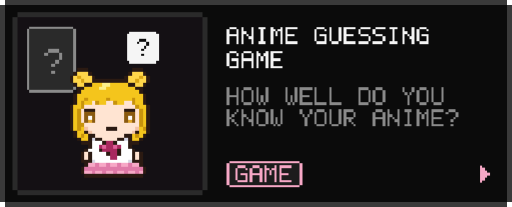
t = 0.00 s
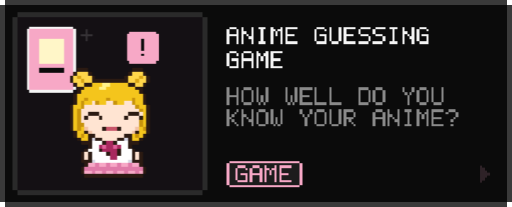
t = 1.50 s
t = 1.90 s: frame unchanged from t = 1.50 s, image omitted
t = 2.30 s: frame unchanged from t = 0.00 s, image omitted
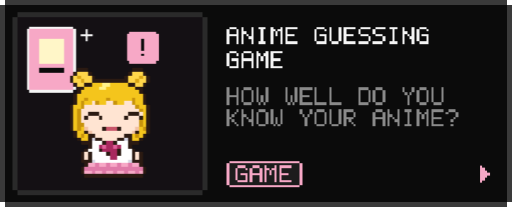
t = 3.10 s
t = 3.82 s: frame unchanged from t = 1.50 s, image omitted

The animated SVG that drew these frames (rendered in a browser with its animation timeline set to each time). Animation: 6 CSS @keyframes rules; one cycle of 4.70 s, repeats indefinitely.

<svg xmlns="http://www.w3.org/2000/svg" width="420" height="170" viewBox="0 0 420 170" shape-rendering="crispEdges">
  <style>
  .bob{animation:bob .8s infinite;animation-timing-function:steps(1,end)}@keyframes bob{0%{transform:translateY(0)}50%{transform:translateY(-3px)}}
  .bl{animation:bl 3.2s infinite;animation-timing-function:steps(1,end)}@keyframes bl{0%{opacity:0}90%{opacity:1}95%,100%{opacity:0}}
  .tw{animation:tw 1s infinite;animation-timing-function:steps(1,end)}@keyframes tw{0%{opacity:1}50%{opacity:.15}}
  .a{animation:a 2s infinite;animation-timing-function:steps(1,end)}@keyframes a{0%{opacity:1}50%,100%{opacity:0}}
  .b{animation:b 2s infinite;animation-timing-function:steps(1,end)}@keyframes b{0%{opacity:0}50%{opacity:1}100%{opacity:1}}
    .edge{animation:edge 2.4s infinite;animation-timing-function:steps(1,end);animation-delay:-1.5s}@keyframes edge{0%{opacity:0}80%{opacity:1}90%,100%{opacity:0}}
  </style>
  <defs><clipPath id="p"><rect x="14" y="14" width="152" height="142"/></clipPath></defs>
  <path fill="#3a3a3a" d="M4 0h412v4h-412zM4 166h412v4h-412zM0 4h4v162h-4zM416 4h4v162h-4z"/><path fill="#0b0b0b" d="M4 4h412v162h-412z"/>
  <g class="edge"><path fill="#f5f5f5" d="M4 0h412v4h-412zM4 166h412v4h-412zM0 4h4v162h-4zM416 4h4v162h-4z"/></g>
  <path fill="#2a2a2a" d="M14 10h152v4h-152zM14 156h152v4h-152zM10 14h4v142h-4zM166 14h4v142h-4z"/><path fill="#141014" d="M14 14h152v142h-152z"/>
  <g clip-path="url(#p)">
      <g class="a"><path fill="#8a8a8a" d="M24 22h36v2h-36zM24 74h36v2h-36zM22 24h2v50h-2zM60 24h2v50h-2z"/><path fill="#2a2a2a" d="M24 24h36v50h-36z"/><path fill="#8a8a8a" d="M39 40h9v3h-9zM36 43h3v3h-3zM48 43h3v3h-3zM48 46h3v3h-3zM45 49h3v3h-3zM42 52h3v3h-3zM42 58h3v3h-3z"/>
        <path fill="#f5f5f5" d="M106 26h22v2h-22zM106 50h22v2h-22zM104 28h2v22h-2zM128 28h2v22h-2z"/><path fill="#f5f5f5" d="M106 28h22v22h-22z"/><path fill="#0b0b0b" d="M114 32h6v2h-6zM112 34h2v2h-2zM120 34h2v2h-2zM120 36h2v2h-2zM118 38h2v2h-2zM116 40h2v2h-2zM116 44h2v2h-2z"/><g><g><path fill="#2b1a12" d="M63 56h9v3h-9zM108 56h9v3h-9zM60 59h3v3h-3zM72 59h3v3h-3zM105 59h3v3h-3zM117 59h3v3h-3zM57 62h3v3h-3zM75 62h3v3h-3zM102 62h3v3h-3zM120 62h3v3h-3zM57 65h3v3h-3zM75 65h30v3h-30zM120 65h3v3h-3zM60 68h3v3h-3zM69 68h6v3h-6zM105 68h6v3h-6zM117 68h3v3h-3zM63 71h6v3h-6zM111 71h6v3h-6zM63 74h3v3h-3zM114 74h3v3h-3zM60 77h3v3h-3zM117 77h3v3h-3zM60 80h3v3h-3zM117 80h3v3h-3zM60 83h3v3h-3zM117 83h3v3h-3zM57 86h3v3h-3zM120 86h3v3h-3zM57 89h3v3h-3zM69 89h9v3h-9zM102 89h9v3h-9zM120 89h3v3h-3zM57 92h3v3h-3zM120 92h3v3h-3zM57 95h3v3h-3zM120 95h3v3h-3zM57 98h3v3h-3zM120 98h3v3h-3zM57 101h3v3h-3zM120 101h3v3h-3zM57 104h3v3h-3zM120 104h3v3h-3zM60 107h3v3h-3zM69 107h3v3h-3zM111 107h3v3h-3zM120 107h3v3h-3zM60 110h3v3h-3zM72 110h6v3h-6zM102 110h6v3h-6zM117 110h3v3h-3zM63 113h3v3h-3zM72 113h3v3h-3zM78 113h6v3h-6zM96 113h6v3h-6zM105 113h3v3h-3zM114 113h3v3h-3zM66 116h9v3h-9zM84 116h3v3h-3zM93 116h3v3h-3zM105 116h9v3h-9zM72 119h3v3h-3zM105 119h3v3h-3zM69 122h3v3h-3zM81 122h3v3h-3zM96 122h3v3h-3zM108 122h3v3h-3zM66 125h3v3h-3zM72 125h3v3h-3zM87 125h3v3h-3zM96 125h3v3h-3zM108 125h3v3h-3zM114 125h3v3h-3zM66 128h3v3h-3zM72 128h3v3h-3zM108 128h3v3h-3zM114 128h3v3h-3zM66 131h9v3h-9zM108 131h9v3h-9zM69 134h3v3h-3zM114 134h3v3h-3zM66 137h3v3h-3zM117 137h3v3h-3zM66 140h3v3h-3zM117 140h3v3h-3zM69 143h48v3h-48z"/><path fill="#ffd64a" d="M63 59h9v3h-9zM108 59h9v3h-9zM60 62h3v3h-3zM66 62h9v3h-9zM105 62h9v3h-9zM117 62h3v3h-3zM60 65h6v3h-6zM69 65h6v3h-6zM105 65h6v3h-6zM114 65h6v3h-6zM63 68h6v3h-6zM111 68h6v3h-6z"/><path fill="#d9a414" d="M63 62h3v3h-3zM114 62h3v3h-3zM66 65h3v3h-3zM111 65h3v3h-3z"/><path fill="#f4c51c" d="M75 68h9v3h-9zM90 68h15v3h-15zM69 71h12v3h-12zM87 71h24v3h-24zM66 74h48v3h-48zM63 77h54v3h-54zM63 80h6v3h-6zM72 80h15v3h-15zM90 80h18v3h-18zM111 80h6v3h-6zM63 83h3v3h-3zM69 83h6v3h-6zM81 83h6v3h-6zM96 83h6v3h-6zM111 83h6v3h-6zM60 86h6v3h-6zM114 86h6v3h-6zM60 89h3v3h-3zM117 89h3v3h-3zM60 92h3v3h-3zM117 92h3v3h-3zM60 95h3v3h-3zM117 95h3v3h-3zM60 98h3v3h-3zM117 98h3v3h-3zM60 101h3v3h-3zM117 101h3v3h-3zM60 104h3v3h-3zM66 104h3v3h-3zM114 104h3v3h-3zM63 107h6v3h-6zM114 107h6v3h-6zM63 110h3v3h-3zM69 110h3v3h-3zM108 110h3v3h-3zM114 110h3v3h-3zM66 113h6v3h-6zM108 113h6v3h-6z"/><path fill="#fff28a" d="M84 68h6v3h-6zM81 71h6v3h-6z"/><path fill="#c8930c" d="M69 80h3v3h-3zM87 80h3v3h-3zM108 80h3v3h-3zM66 83h3v3h-3zM78 83h3v3h-3zM93 83h3v3h-3zM108 83h3v3h-3zM66 86h3v3h-3zM111 86h3v3h-3zM63 89h3v3h-3zM114 89h3v3h-3zM63 92h3v3h-3zM114 92h3v3h-3zM63 95h3v3h-3zM114 95h3v3h-3zM63 98h3v3h-3zM114 98h3v3h-3zM63 101h6v3h-6zM114 101h3v3h-3zM63 104h3v3h-3zM117 104h3v3h-3zM66 110h3v3h-3zM111 110h3v3h-3z"/><path fill="#ffe4d2" d="M75 83h3v3h-3zM87 83h6v3h-6zM102 83h6v3h-6zM69 86h42v3h-42zM66 89h3v3h-3zM78 89h24v3h-24zM111 89h3v3h-3zM66 92h3v3h-3zM78 92h24v3h-24zM111 92h3v3h-3zM66 95h3v3h-3zM78 95h24v3h-24zM111 95h3v3h-3zM66 98h3v3h-3zM78 98h24v3h-24zM111 98h3v3h-3zM69 101h45v3h-45zM72 104h15v3h-15zM93 104h18v3h-18zM75 107h33v3h-33zM78 110h24v3h-24zM84 113h12v3h-12zM69 125h3v3h-3zM111 125h3v3h-3zM69 128h3v3h-3zM111 128h3v3h-3z"/><path fill="#8a5a10" d="M69 92h9v3h-9zM102 92h9v3h-9zM69 95h3v3h-3zM75 95h3v3h-3zM102 95h3v3h-3zM108 95h3v3h-3zM69 98h3v3h-3zM75 98h3v3h-3zM102 98h3v3h-3zM108 98h3v3h-3z"/><path fill="#ffffff" d="M72 95h3v3h-3zM105 95h3v3h-3z"/><path fill="#e0a62a" d="M72 98h3v3h-3zM105 98h3v3h-3z"/><path fill="#f2c2a6" d="M69 104h3v3h-3zM111 104h3v3h-3zM72 107h3v3h-3zM108 107h3v3h-3z"/><path fill="#c8566a" d="M87 104h6v3h-6z"/><path fill="#d6d6e4" d="M75 113h3v3h-3zM102 113h3v3h-3zM75 131h3v3h-3zM105 131h3v3h-3z"/><path fill="#ffffff" d="M75 116h9v3h-9zM96 116h9v3h-9zM75 119h6v3h-6zM99 119h6v3h-6zM72 122h9v3h-9zM99 122h9v3h-9zM75 125h12v3h-12zM99 125h9v3h-9zM75 128h15v3h-15zM96 128h12v3h-12zM78 131h27v3h-27z"/><path fill="#a8285e" d="M87 116h6v3h-6zM81 119h3v3h-3zM87 119h6v3h-6zM96 119h3v3h-3zM84 122h12v3h-12zM90 125h6v3h-6zM90 128h6v3h-6z"/><path fill="#e0609a" d="M84 119h3v3h-3zM93 119h3v3h-3z"/><path fill="#f7a8c6" d="M72 134h6v3h-6zM81 134h6v3h-6zM90 134h6v3h-6zM99 134h6v3h-6zM108 134h6v3h-6zM69 140h6v3h-6zM78 140h6v3h-6zM87 140h6v3h-6zM96 140h6v3h-6zM105 140h6v3h-6zM114 140h3v3h-3z"/><path fill="#e07aa8" d="M78 134h3v3h-3zM87 134h3v3h-3zM96 134h3v3h-3zM105 134h3v3h-3zM69 137h48v3h-48zM75 140h3v3h-3zM84 140h3v3h-3zM93 140h3v3h-3zM102 140h3v3h-3zM111 140h3v3h-3z"/></g><g><path fill="#2b1a12" d="M87 104h9v3h-9z"/></g></g></g>
      <g class="b"><path fill="#f5f5f5" d="M24 22h36v2h-36zM24 74h36v2h-36zM22 24h2v50h-2zM60 24h2v50h-2z"/><path fill="#f7a8c6" d="M24 24h36v50h-36z"/><rect x="32" y="32" width="20" height="20" fill="#fff6c8"/><rect x="32" y="56" width="20" height="4" fill="#0b0b0b"/>
        <path fill="#f7a8c6" d="M106 26h22v2h-22zM106 50h22v2h-22zM104 28h2v22h-2zM128 28h2v22h-2z"/><path fill="#f7a8c6" d="M106 28h22v22h-22z"/><path fill="#0b0b0b" d="M116 32h2v2h-2zM116 34h2v2h-2zM116 36h2v2h-2zM116 38h2v2h-2zM116 40h2v2h-2zM116 44h2v2h-2z"/><g><g><path fill="#2b1a12" d="M63 56h9v3h-9zM108 56h9v3h-9zM60 59h3v3h-3zM72 59h3v3h-3zM105 59h3v3h-3zM117 59h3v3h-3zM57 62h3v3h-3zM75 62h3v3h-3zM102 62h3v3h-3zM120 62h3v3h-3zM57 65h3v3h-3zM75 65h30v3h-30zM120 65h3v3h-3zM60 68h3v3h-3zM69 68h6v3h-6zM105 68h6v3h-6zM117 68h3v3h-3zM63 71h6v3h-6zM111 71h6v3h-6zM63 74h3v3h-3zM114 74h3v3h-3zM60 77h3v3h-3zM117 77h3v3h-3zM60 80h3v3h-3zM117 80h3v3h-3zM60 83h3v3h-3zM117 83h3v3h-3zM57 86h3v3h-3zM120 86h3v3h-3zM57 89h3v3h-3zM69 89h9v3h-9zM102 89h9v3h-9zM120 89h3v3h-3zM57 92h3v3h-3zM120 92h3v3h-3zM57 95h3v3h-3zM120 95h3v3h-3zM57 98h3v3h-3zM120 98h3v3h-3zM57 101h3v3h-3zM120 101h3v3h-3zM57 104h3v3h-3zM120 104h3v3h-3zM60 107h3v3h-3zM69 107h3v3h-3zM111 107h3v3h-3zM120 107h3v3h-3zM60 110h3v3h-3zM72 110h6v3h-6zM102 110h6v3h-6zM117 110h3v3h-3zM63 113h3v3h-3zM72 113h3v3h-3zM78 113h6v3h-6zM96 113h6v3h-6zM105 113h3v3h-3zM114 113h3v3h-3zM66 116h9v3h-9zM84 116h3v3h-3zM93 116h3v3h-3zM105 116h9v3h-9zM72 119h3v3h-3zM105 119h3v3h-3zM69 122h3v3h-3zM81 122h3v3h-3zM96 122h3v3h-3zM108 122h3v3h-3zM66 125h3v3h-3zM72 125h3v3h-3zM87 125h3v3h-3zM96 125h3v3h-3zM108 125h3v3h-3zM114 125h3v3h-3zM66 128h3v3h-3zM72 128h3v3h-3zM108 128h3v3h-3zM114 128h3v3h-3zM66 131h9v3h-9zM108 131h9v3h-9zM69 134h3v3h-3zM114 134h3v3h-3zM66 137h3v3h-3zM117 137h3v3h-3zM66 140h3v3h-3zM117 140h3v3h-3zM69 143h48v3h-48z"/><path fill="#ffd64a" d="M63 59h9v3h-9zM108 59h9v3h-9zM60 62h3v3h-3zM66 62h9v3h-9zM105 62h9v3h-9zM117 62h3v3h-3zM60 65h6v3h-6zM69 65h6v3h-6zM105 65h6v3h-6zM114 65h6v3h-6zM63 68h6v3h-6zM111 68h6v3h-6z"/><path fill="#d9a414" d="M63 62h3v3h-3zM114 62h3v3h-3zM66 65h3v3h-3zM111 65h3v3h-3z"/><path fill="#f4c51c" d="M75 68h9v3h-9zM90 68h15v3h-15zM69 71h12v3h-12zM87 71h24v3h-24zM66 74h48v3h-48zM63 77h54v3h-54zM63 80h6v3h-6zM72 80h15v3h-15zM90 80h18v3h-18zM111 80h6v3h-6zM63 83h3v3h-3zM69 83h6v3h-6zM81 83h6v3h-6zM96 83h6v3h-6zM111 83h6v3h-6zM60 86h6v3h-6zM114 86h6v3h-6zM60 89h3v3h-3zM117 89h3v3h-3zM60 92h3v3h-3zM117 92h3v3h-3zM60 95h3v3h-3zM117 95h3v3h-3zM60 98h3v3h-3zM117 98h3v3h-3zM60 101h3v3h-3zM117 101h3v3h-3zM60 104h3v3h-3zM66 104h3v3h-3zM114 104h3v3h-3zM63 107h6v3h-6zM114 107h6v3h-6zM63 110h3v3h-3zM69 110h3v3h-3zM108 110h3v3h-3zM114 110h3v3h-3zM66 113h6v3h-6zM108 113h6v3h-6z"/><path fill="#fff28a" d="M84 68h6v3h-6zM81 71h6v3h-6z"/><path fill="#c8930c" d="M69 80h3v3h-3zM87 80h3v3h-3zM108 80h3v3h-3zM66 83h3v3h-3zM78 83h3v3h-3zM93 83h3v3h-3zM108 83h3v3h-3zM66 86h3v3h-3zM111 86h3v3h-3zM63 89h3v3h-3zM114 89h3v3h-3zM63 92h3v3h-3zM114 92h3v3h-3zM63 95h3v3h-3zM114 95h3v3h-3zM63 98h3v3h-3zM114 98h3v3h-3zM63 101h6v3h-6zM114 101h3v3h-3zM63 104h3v3h-3zM117 104h3v3h-3zM66 110h3v3h-3zM111 110h3v3h-3z"/><path fill="#ffe4d2" d="M75 83h3v3h-3zM87 83h6v3h-6zM102 83h6v3h-6zM69 86h42v3h-42zM66 89h3v3h-3zM78 89h24v3h-24zM111 89h3v3h-3zM66 92h3v3h-3zM78 92h24v3h-24zM111 92h3v3h-3zM66 95h3v3h-3zM78 95h24v3h-24zM111 95h3v3h-3zM66 98h3v3h-3zM78 98h24v3h-24zM111 98h3v3h-3zM69 101h45v3h-45zM72 104h15v3h-15zM93 104h18v3h-18zM75 107h33v3h-33zM78 110h24v3h-24zM84 113h12v3h-12zM69 125h3v3h-3zM111 125h3v3h-3zM69 128h3v3h-3zM111 128h3v3h-3z"/><path fill="#8a5a10" d="M69 92h9v3h-9zM102 92h9v3h-9zM69 95h3v3h-3zM75 95h3v3h-3zM102 95h3v3h-3zM108 95h3v3h-3zM69 98h3v3h-3zM75 98h3v3h-3zM102 98h3v3h-3zM108 98h3v3h-3z"/><path fill="#ffffff" d="M72 95h3v3h-3zM105 95h3v3h-3z"/><path fill="#e0a62a" d="M72 98h3v3h-3zM105 98h3v3h-3z"/><path fill="#f2c2a6" d="M69 104h3v3h-3zM111 104h3v3h-3zM72 107h3v3h-3zM108 107h3v3h-3z"/><path fill="#c8566a" d="M87 104h6v3h-6z"/><path fill="#d6d6e4" d="M75 113h3v3h-3zM102 113h3v3h-3zM75 131h3v3h-3zM105 131h3v3h-3z"/><path fill="#ffffff" d="M75 116h9v3h-9zM96 116h9v3h-9zM75 119h6v3h-6zM99 119h6v3h-6zM72 122h9v3h-9zM99 122h9v3h-9zM75 125h12v3h-12zM99 125h9v3h-9zM75 128h15v3h-15zM96 128h12v3h-12zM78 131h27v3h-27z"/><path fill="#a8285e" d="M87 116h6v3h-6zM81 119h3v3h-3zM87 119h6v3h-6zM96 119h3v3h-3zM84 122h12v3h-12zM90 125h6v3h-6zM90 128h6v3h-6z"/><path fill="#e0609a" d="M84 119h3v3h-3zM93 119h3v3h-3z"/><path fill="#f7a8c6" d="M72 134h6v3h-6zM81 134h6v3h-6zM90 134h6v3h-6zM99 134h6v3h-6zM108 134h6v3h-6zM69 140h6v3h-6zM78 140h6v3h-6zM87 140h6v3h-6zM96 140h6v3h-6zM105 140h6v3h-6zM114 140h3v3h-3z"/><path fill="#e07aa8" d="M78 134h3v3h-3zM87 134h3v3h-3zM96 134h3v3h-3zM105 134h3v3h-3zM69 137h48v3h-48zM75 140h3v3h-3zM84 140h3v3h-3zM93 140h3v3h-3zM102 140h3v3h-3zM111 140h3v3h-3z"/></g><g><path fill="#ffe4d2" d="M69 89h45v3h-45zM69 92h3v3h-3zM81 92h24v3h-24zM114 92h3v3h-3zM72 95h9v3h-9zM84 95h18v3h-18zM105 95h9v3h-9zM69 98h45v3h-45z"/><path fill="#2b1a12" d="M72 92h9v3h-9zM105 92h9v3h-9zM69 95h3v3h-3zM81 95h3v3h-3zM102 95h3v3h-3zM114 95h3v3h-3zM84 104h3v3h-3zM96 104h3v3h-3z"/><path fill="#c8566a" d="M87 104h9v3h-9z"/></g></g>
        <g class="tw"><path fill="#f5f5f5" d="M70 24h2v4h4v2h-4v4h-2v-4h-4v-2h4z"/></g></g></g>
  <path fill="#f5f5f5" d="M188 22h6v2h-6zM186 24h2v2h-2zM194 24h2v2h-2zM186 26h2v2h-2zM194 26h2v2h-2zM186 28h10v2h-10zM186 30h2v2h-2zM194 30h2v2h-2zM186 32h2v2h-2zM194 32h2v2h-2zM186 34h2v2h-2zM194 34h2v2h-2zM198 22h2v2h-2zM206 22h2v2h-2zM198 24h2v2h-2zM206 24h2v2h-2zM198 26h4v2h-4zM206 26h2v2h-2zM198 28h2v2h-2zM202 28h2v2h-2zM206 28h2v2h-2zM198 30h2v2h-2zM204 30h4v2h-4zM198 32h2v2h-2zM206 32h2v2h-2zM198 34h2v2h-2zM206 34h2v2h-2zM212 22h6v2h-6zM214 24h2v2h-2zM214 26h2v2h-2zM214 28h2v2h-2zM214 30h2v2h-2zM214 32h2v2h-2zM212 34h6v2h-6zM222 22h2v2h-2zM230 22h2v2h-2zM222 24h4v2h-4zM228 24h4v2h-4zM222 26h2v2h-2zM226 26h2v2h-2zM230 26h2v2h-2zM222 28h2v2h-2zM226 28h2v2h-2zM230 28h2v2h-2zM222 30h2v2h-2zM230 30h2v2h-2zM222 32h2v2h-2zM230 32h2v2h-2zM222 34h2v2h-2zM230 34h2v2h-2zM234 22h10v2h-10zM234 24h2v2h-2zM234 26h2v2h-2zM234 28h8v2h-8zM234 30h2v2h-2zM234 32h2v2h-2zM234 34h10v2h-10zM260 22h6v2h-6zM258 24h2v2h-2zM266 24h2v2h-2zM258 26h2v2h-2zM258 28h2v2h-2zM262 28h6v2h-6zM258 30h2v2h-2zM266 30h2v2h-2zM258 32h2v2h-2zM266 32h2v2h-2zM260 34h8v2h-8zM270 22h2v2h-2zM278 22h2v2h-2zM270 24h2v2h-2zM278 24h2v2h-2zM270 26h2v2h-2zM278 26h2v2h-2zM270 28h2v2h-2zM278 28h2v2h-2zM270 30h2v2h-2zM278 30h2v2h-2zM270 32h2v2h-2zM278 32h2v2h-2zM272 34h6v2h-6zM282 22h10v2h-10zM282 24h2v2h-2zM282 26h2v2h-2zM282 28h8v2h-8zM282 30h2v2h-2zM282 32h2v2h-2zM282 34h10v2h-10zM296 22h8v2h-8zM294 24h2v2h-2zM294 26h2v2h-2zM296 28h6v2h-6zM302 30h2v2h-2zM302 32h2v2h-2zM294 34h8v2h-8zM308 22h8v2h-8zM306 24h2v2h-2zM306 26h2v2h-2zM308 28h6v2h-6zM314 30h2v2h-2zM314 32h2v2h-2zM306 34h8v2h-8zM320 22h6v2h-6zM322 24h2v2h-2zM322 26h2v2h-2zM322 28h2v2h-2zM322 30h2v2h-2zM322 32h2v2h-2zM320 34h6v2h-6zM330 22h2v2h-2zM338 22h2v2h-2zM330 24h2v2h-2zM338 24h2v2h-2zM330 26h4v2h-4zM338 26h2v2h-2zM330 28h2v2h-2zM334 28h2v2h-2zM338 28h2v2h-2zM330 30h2v2h-2zM336 30h4v2h-4zM330 32h2v2h-2zM338 32h2v2h-2zM330 34h2v2h-2zM338 34h2v2h-2zM344 22h6v2h-6zM342 24h2v2h-2zM350 24h2v2h-2zM342 26h2v2h-2zM342 28h2v2h-2zM346 28h6v2h-6zM342 30h2v2h-2zM350 30h2v2h-2zM342 32h2v2h-2zM350 32h2v2h-2zM344 34h8v2h-8z"/><path fill="#f5f5f5" d="M188 42h6v2h-6zM186 44h2v2h-2zM194 44h2v2h-2zM186 46h2v2h-2zM186 48h2v2h-2zM190 48h6v2h-6zM186 50h2v2h-2zM194 50h2v2h-2zM186 52h2v2h-2zM194 52h2v2h-2zM188 54h8v2h-8zM200 42h6v2h-6zM198 44h2v2h-2zM206 44h2v2h-2zM198 46h2v2h-2zM206 46h2v2h-2zM198 48h10v2h-10zM198 50h2v2h-2zM206 50h2v2h-2zM198 52h2v2h-2zM206 52h2v2h-2zM198 54h2v2h-2zM206 54h2v2h-2zM210 42h2v2h-2zM218 42h2v2h-2zM210 44h4v2h-4zM216 44h4v2h-4zM210 46h2v2h-2zM214 46h2v2h-2zM218 46h2v2h-2zM210 48h2v2h-2zM214 48h2v2h-2zM218 48h2v2h-2zM210 50h2v2h-2zM218 50h2v2h-2zM210 52h2v2h-2zM218 52h2v2h-2zM210 54h2v2h-2zM218 54h2v2h-2zM222 42h10v2h-10zM222 44h2v2h-2zM222 46h2v2h-2zM222 48h8v2h-8zM222 50h2v2h-2zM222 52h2v2h-2zM222 54h10v2h-10z"/>
  <path fill="#8a8a8a" d="M186 72h2v2h-2zM194 72h2v2h-2zM186 74h2v2h-2zM194 74h2v2h-2zM186 76h2v2h-2zM194 76h2v2h-2zM186 78h10v2h-10zM186 80h2v2h-2zM194 80h2v2h-2zM186 82h2v2h-2zM194 82h2v2h-2zM186 84h2v2h-2zM194 84h2v2h-2zM200 72h6v2h-6zM198 74h2v2h-2zM206 74h2v2h-2zM198 76h2v2h-2zM206 76h2v2h-2zM198 78h2v2h-2zM206 78h2v2h-2zM198 80h2v2h-2zM206 80h2v2h-2zM198 82h2v2h-2zM206 82h2v2h-2zM200 84h6v2h-6zM210 72h2v2h-2zM218 72h2v2h-2zM210 74h2v2h-2zM218 74h2v2h-2zM210 76h2v2h-2zM218 76h2v2h-2zM210 78h2v2h-2zM214 78h2v2h-2zM218 78h2v2h-2zM210 80h2v2h-2zM214 80h2v2h-2zM218 80h2v2h-2zM210 82h2v2h-2zM214 82h2v2h-2zM218 82h2v2h-2zM212 84h2v2h-2zM216 84h2v2h-2zM234 72h2v2h-2zM242 72h2v2h-2zM234 74h2v2h-2zM242 74h2v2h-2zM234 76h2v2h-2zM242 76h2v2h-2zM234 78h2v2h-2zM238 78h2v2h-2zM242 78h2v2h-2zM234 80h2v2h-2zM238 80h2v2h-2zM242 80h2v2h-2zM234 82h2v2h-2zM238 82h2v2h-2zM242 82h2v2h-2zM236 84h2v2h-2zM240 84h2v2h-2zM246 72h10v2h-10zM246 74h2v2h-2zM246 76h2v2h-2zM246 78h8v2h-8zM246 80h2v2h-2zM246 82h2v2h-2zM246 84h10v2h-10zM258 72h2v2h-2zM258 74h2v2h-2zM258 76h2v2h-2zM258 78h2v2h-2zM258 80h2v2h-2zM258 82h2v2h-2zM258 84h10v2h-10zM270 72h2v2h-2zM270 74h2v2h-2zM270 76h2v2h-2zM270 78h2v2h-2zM270 80h2v2h-2zM270 82h2v2h-2zM270 84h10v2h-10zM294 72h8v2h-8zM294 74h2v2h-2zM302 74h2v2h-2zM294 76h2v2h-2zM302 76h2v2h-2zM294 78h2v2h-2zM302 78h2v2h-2zM294 80h2v2h-2zM302 80h2v2h-2zM294 82h2v2h-2zM302 82h2v2h-2zM294 84h8v2h-8zM308 72h6v2h-6zM306 74h2v2h-2zM314 74h2v2h-2zM306 76h2v2h-2zM314 76h2v2h-2zM306 78h2v2h-2zM314 78h2v2h-2zM306 80h2v2h-2zM314 80h2v2h-2zM306 82h2v2h-2zM314 82h2v2h-2zM308 84h6v2h-6zM330 72h2v2h-2zM338 72h2v2h-2zM330 74h2v2h-2zM338 74h2v2h-2zM332 76h2v2h-2zM336 76h2v2h-2zM334 78h2v2h-2zM334 80h2v2h-2zM334 82h2v2h-2zM334 84h2v2h-2zM344 72h6v2h-6zM342 74h2v2h-2zM350 74h2v2h-2zM342 76h2v2h-2zM350 76h2v2h-2zM342 78h2v2h-2zM350 78h2v2h-2zM342 80h2v2h-2zM350 80h2v2h-2zM342 82h2v2h-2zM350 82h2v2h-2zM344 84h6v2h-6zM354 72h2v2h-2zM362 72h2v2h-2zM354 74h2v2h-2zM362 74h2v2h-2zM354 76h2v2h-2zM362 76h2v2h-2zM354 78h2v2h-2zM362 78h2v2h-2zM354 80h2v2h-2zM362 80h2v2h-2zM354 82h2v2h-2zM362 82h2v2h-2zM356 84h6v2h-6z"/><path fill="#8a8a8a" d="M186 90h2v2h-2zM194 90h2v2h-2zM186 92h2v2h-2zM192 92h2v2h-2zM186 94h2v2h-2zM190 94h2v2h-2zM186 96h4v2h-4zM186 98h2v2h-2zM190 98h2v2h-2zM186 100h2v2h-2zM192 100h2v2h-2zM186 102h2v2h-2zM194 102h2v2h-2zM198 90h2v2h-2zM206 90h2v2h-2zM198 92h2v2h-2zM206 92h2v2h-2zM198 94h4v2h-4zM206 94h2v2h-2zM198 96h2v2h-2zM202 96h2v2h-2zM206 96h2v2h-2zM198 98h2v2h-2zM204 98h4v2h-4zM198 100h2v2h-2zM206 100h2v2h-2zM198 102h2v2h-2zM206 102h2v2h-2zM212 90h6v2h-6zM210 92h2v2h-2zM218 92h2v2h-2zM210 94h2v2h-2zM218 94h2v2h-2zM210 96h2v2h-2zM218 96h2v2h-2zM210 98h2v2h-2zM218 98h2v2h-2zM210 100h2v2h-2zM218 100h2v2h-2zM212 102h6v2h-6zM222 90h2v2h-2zM230 90h2v2h-2zM222 92h2v2h-2zM230 92h2v2h-2zM222 94h2v2h-2zM230 94h2v2h-2zM222 96h2v2h-2zM226 96h2v2h-2zM230 96h2v2h-2zM222 98h2v2h-2zM226 98h2v2h-2zM230 98h2v2h-2zM222 100h2v2h-2zM226 100h2v2h-2zM230 100h2v2h-2zM224 102h2v2h-2zM228 102h2v2h-2zM246 90h2v2h-2zM254 90h2v2h-2zM246 92h2v2h-2zM254 92h2v2h-2zM248 94h2v2h-2zM252 94h2v2h-2zM250 96h2v2h-2zM250 98h2v2h-2zM250 100h2v2h-2zM250 102h2v2h-2zM260 90h6v2h-6zM258 92h2v2h-2zM266 92h2v2h-2zM258 94h2v2h-2zM266 94h2v2h-2zM258 96h2v2h-2zM266 96h2v2h-2zM258 98h2v2h-2zM266 98h2v2h-2zM258 100h2v2h-2zM266 100h2v2h-2zM260 102h6v2h-6zM270 90h2v2h-2zM278 90h2v2h-2zM270 92h2v2h-2zM278 92h2v2h-2zM270 94h2v2h-2zM278 94h2v2h-2zM270 96h2v2h-2zM278 96h2v2h-2zM270 98h2v2h-2zM278 98h2v2h-2zM270 100h2v2h-2zM278 100h2v2h-2zM272 102h6v2h-6zM282 90h8v2h-8zM282 92h2v2h-2zM290 92h2v2h-2zM282 94h2v2h-2zM290 94h2v2h-2zM282 96h8v2h-8zM282 98h2v2h-2zM286 98h2v2h-2zM282 100h2v2h-2zM288 100h2v2h-2zM282 102h2v2h-2zM290 102h2v2h-2zM308 90h6v2h-6zM306 92h2v2h-2zM314 92h2v2h-2zM306 94h2v2h-2zM314 94h2v2h-2zM306 96h10v2h-10zM306 98h2v2h-2zM314 98h2v2h-2zM306 100h2v2h-2zM314 100h2v2h-2zM306 102h2v2h-2zM314 102h2v2h-2zM318 90h2v2h-2zM326 90h2v2h-2zM318 92h2v2h-2zM326 92h2v2h-2zM318 94h4v2h-4zM326 94h2v2h-2zM318 96h2v2h-2zM322 96h2v2h-2zM326 96h2v2h-2zM318 98h2v2h-2zM324 98h4v2h-4zM318 100h2v2h-2zM326 100h2v2h-2zM318 102h2v2h-2zM326 102h2v2h-2zM332 90h6v2h-6zM334 92h2v2h-2zM334 94h2v2h-2zM334 96h2v2h-2zM334 98h2v2h-2zM334 100h2v2h-2zM332 102h6v2h-6zM342 90h2v2h-2zM350 90h2v2h-2zM342 92h4v2h-4zM348 92h4v2h-4zM342 94h2v2h-2zM346 94h2v2h-2zM350 94h2v2h-2zM342 96h2v2h-2zM346 96h2v2h-2zM350 96h2v2h-2zM342 98h2v2h-2zM350 98h2v2h-2zM342 100h2v2h-2zM350 100h2v2h-2zM342 102h2v2h-2zM350 102h2v2h-2zM354 90h10v2h-10zM354 92h2v2h-2zM354 94h2v2h-2zM354 96h8v2h-8zM354 98h2v2h-2zM354 100h2v2h-2zM354 102h10v2h-10zM368 90h6v2h-6zM366 92h2v2h-2zM374 92h2v2h-2zM374 94h2v2h-2zM372 96h2v2h-2zM370 98h2v2h-2zM370 102h2v2h-2z"/>
  <path fill="#f7a8c6" d="M188 132h58v2h-58zM188 152h58v2h-58zM186 134h2v18h-2zM246 134h2v18h-2z"/><path fill="#1c1c1c" d="M188 134h58v18h-58z"/><path fill="#f7a8c6" d="M195 136h6v2h-6zM193 138h2v2h-2zM201 138h2v2h-2zM193 140h2v2h-2zM193 142h2v2h-2zM197 142h6v2h-6zM193 144h2v2h-2zM201 144h2v2h-2zM193 146h2v2h-2zM201 146h2v2h-2zM195 148h8v2h-8zM207 136h6v2h-6zM205 138h2v2h-2zM213 138h2v2h-2zM205 140h2v2h-2zM213 140h2v2h-2zM205 142h10v2h-10zM205 144h2v2h-2zM213 144h2v2h-2zM205 146h2v2h-2zM213 146h2v2h-2zM205 148h2v2h-2zM213 148h2v2h-2zM217 136h2v2h-2zM225 136h2v2h-2zM217 138h4v2h-4zM223 138h4v2h-4zM217 140h2v2h-2zM221 140h2v2h-2zM225 140h2v2h-2zM217 142h2v2h-2zM221 142h2v2h-2zM225 142h2v2h-2zM217 144h2v2h-2zM225 144h2v2h-2zM217 146h2v2h-2zM225 146h2v2h-2zM217 148h2v2h-2zM225 148h2v2h-2zM229 136h10v2h-10zM229 138h2v2h-2zM229 140h2v2h-2zM229 142h8v2h-8zM229 144h2v2h-2zM229 146h2v2h-2zM229 148h10v2h-10z"/>
  <g class="tw"><path fill="#f7a8c6" d="M394 136h2v2h-2zM394 138h4v2h-4zM394 140h6v2h-6zM394 142h8v2h-8zM394 144h6v2h-6zM394 146h4v2h-4zM394 148h2v2h-2z"/></g>
</svg>
